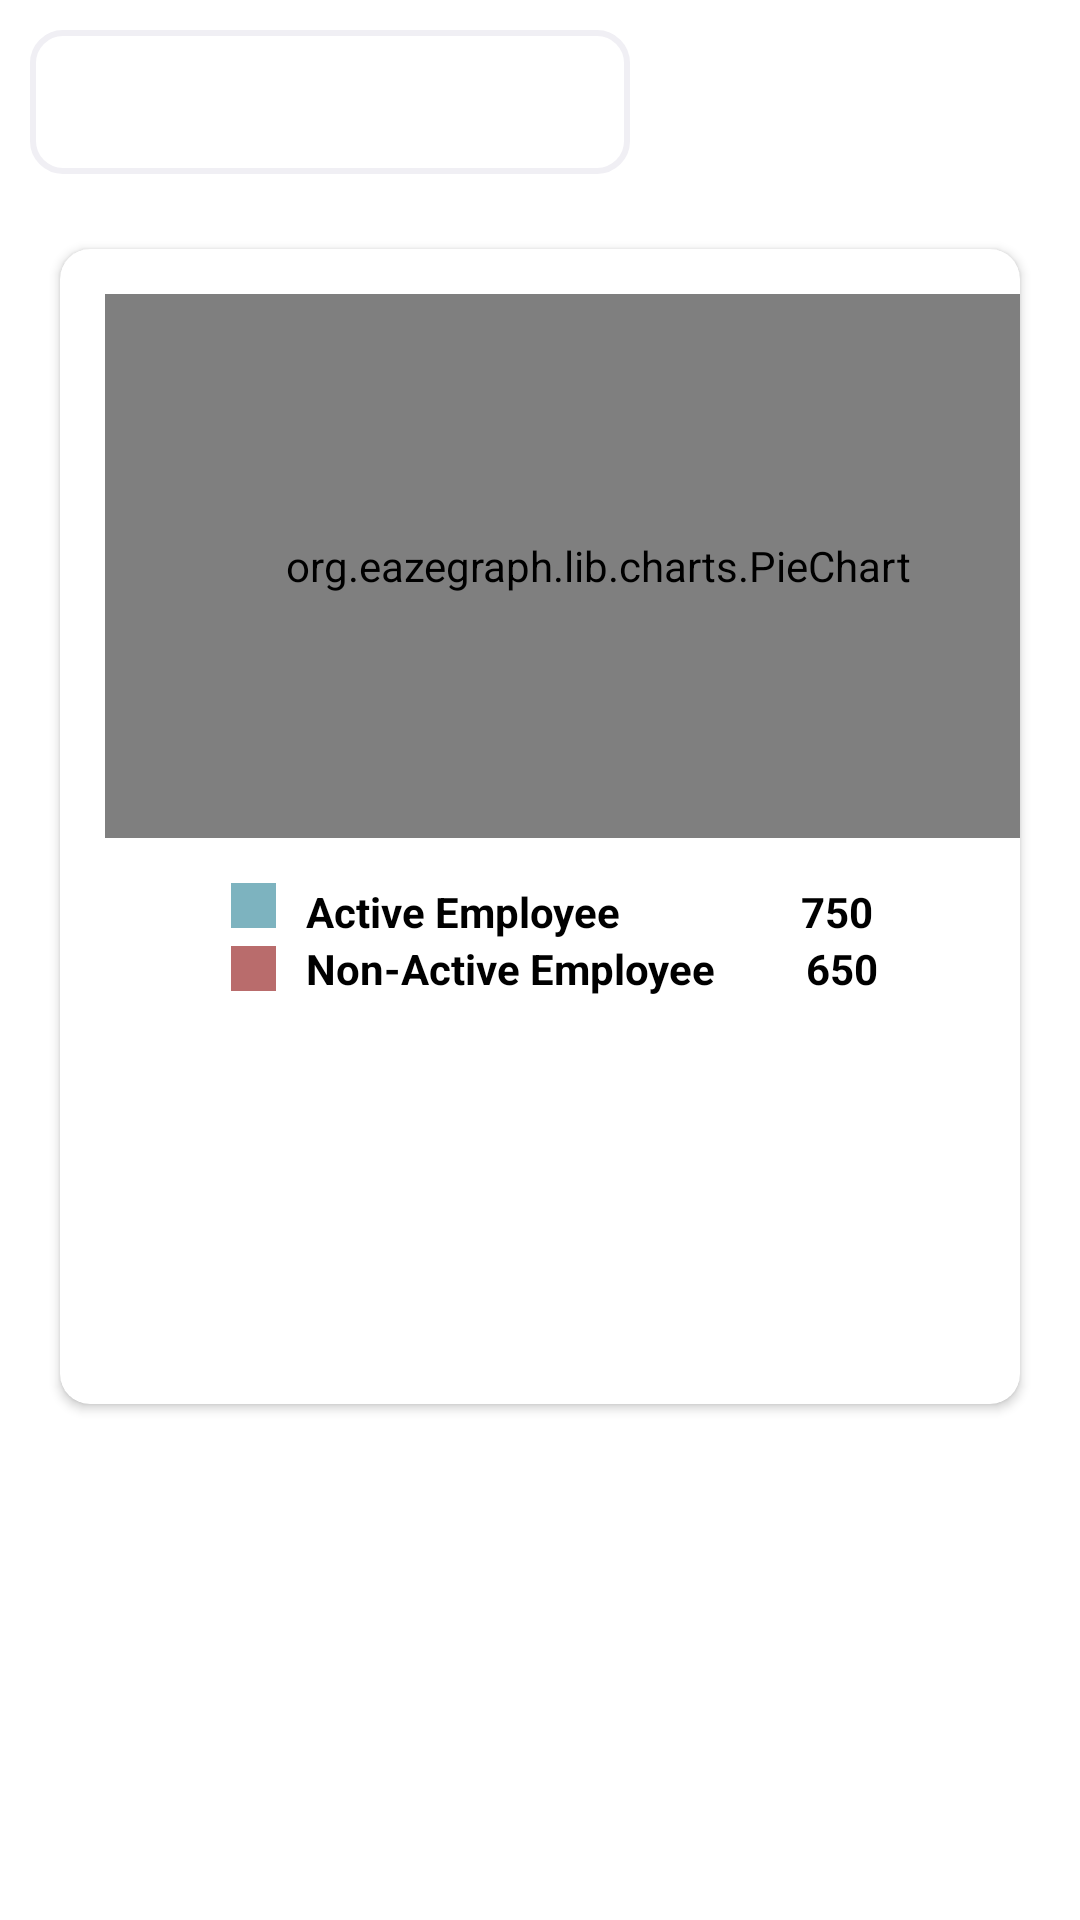

Write the Android layout XML for this screen, with the resource values it uses.
<!-- AndroidManifest.xml: application theme Theme.TestBlog -->
<!-- res/layout/fragment_role.xml -->
<?xml version="1.0" encoding="utf-8"?>
<LinearLayout
    xmlns:android="http://schemas.android.com/apk/res/android"
    xmlns:app="http://schemas.android.com/apk/res-auto"
    xmlns:tools="http://schemas.android.com/tools"
    android:layout_width="match_parent"
    android:layout_height="match_parent"
    tools:context=".RoleFragment"
    android:orientation="vertical">

    <Spinner
        android:id="@+id/spinner_role"
        android:layout_width="200dp"
        android:layout_height="wrap_content"
        android:minHeight="48dp"
        android:layout_margin="10dp"
        android:contentDescription="@string/filter"
        android:background="@drawable/filter_background" />

    <androidx.cardview.widget.CardView
        android:id="@+id/cardViewGraph_role"
        android:layout_width="match_parent"
        android:layout_height="385dp"
        android:layout_gravity="center_vertical"
        android:layout_marginLeft="20dp"
        android:layout_marginTop="15dp"
        android:layout_marginRight="20dp"
        android:elevation="10dp"
        app:cardCornerRadius="10dp">

        <LinearLayout
            android:layout_width="match_parent"
            android:layout_height="431dp"
            android:layout_gravity="center_horizontal"
            android:orientation="vertical"
            android:weightSum="2">

        <org.eazegraph.lib.charts.PieChart
            android:id="@+id/piechart_role"
            android:layout_width="329dp"
            android:layout_height="0dp"
            android:layout_gravity="center_vertical"
            android:layout_margin="15dp"
            android:layout_weight="1"
            android:padding="6dp" >
        </org.eazegraph.lib.charts.PieChart>

        <LinearLayout
            android:layout_width="wrap_content"
            android:layout_height="wrap_content"
            android:layout_gravity="center_horizontal"
            android:orientation="vertical">

            <LinearLayout
                android:layout_width="match_parent"
                android:layout_height="match_parent"
                android:layout_marginStart="10dp"
                android:layout_weight="1"
                android:orientation="horizontal">

                <View
                    android:layout_width="15dp"
                    android:layout_height="15dp"
                    android:background="@color/active_color" />

                <TextView
                    android:id="@+id/active_tv_role"
                    android:layout_width="wrap_content"
                    android:layout_height="wrap_content"
                    android:paddingStart="10dp"
                    android:text="@string/Active"
                    android:textColor="@color/black"
                    android:textSize="14sp"
                    android:textStyle="bold"
                    tools:ignore="RtlSymmetry" />

                <TextView
                    android:id="@+id/CountActive_tv_role"
                    android:layout_width="wrap_content"
                    android:layout_height="wrap_content"
                    android:layout_marginStart="60dp"
                    android:text="@string/CountActive"
                    android:textColor="@color/black"
                    android:textSize="14sp"
                    android:textStyle="bold" />
            </LinearLayout>

            <LinearLayout
                android:layout_width="match_parent"
                android:layout_height="match_parent"
                android:layout_marginStart="10dp"
                android:layout_weight="1"
                android:gravity="center_vertical"
                android:orientation="horizontal">

                <View
                    android:layout_width="15dp"
                    android:layout_height="15dp"
                    android:background="@color/non_active_color" />

                <TextView
                    android:id="@+id/nonActive_tv_role"
                    android:layout_width="wrap_content"
                    android:layout_height="wrap_content"
                    android:paddingStart="10dp"
                    android:text="@string/NonActive"
                    android:textColor="@color/black"
                    android:textSize="14sp"
                    android:textStyle="bold"
                    tools:ignore="RtlSymmetry" />

                <TextView
                    android:id="@+id/CountNonActive_tv_role"
                    android:layout_width="wrap_content"
                    android:layout_height="wrap_content"
                    android:layout_marginStart="20dp"
                    android:paddingStart="10dp"
                    android:paddingEnd="0dp"
                    android:text="@string/CountNonActive"
                    android:textColor="@color/black"
                    android:textSize="14sp"
                    android:textStyle="bold" />
            </LinearLayout>
        </LinearLayout>
        </LinearLayout>
    </androidx.cardview.widget.CardView>
</LinearLayout>
<!-- resources referenced by this layout -->
<resources>
  <color name="active_color">#7DB3BF</color>
  <color name="black">#FF000000</color>
  <color name="non_active_color">#B96C6C</color>
  <!-- drawable filter_background (drawable) -->
  <?xml version="1.0" encoding="utf-8"?>
  <shape
      xmlns:android="http://schemas.android.com/apk/res/android"
      android:shape="rectangle">
  
      <stroke
          android:color="@color/grey"
          android:width="2dp"/>
  
      <corners
          android:radius="10dp"/>
  
  
  </shape>
  <string name="Active">Active Employee</string>
  <string name="CountActive">750</string>
  <string name="CountNonActive">650</string>
  <string name="NonActive">Non-Active Employee</string>
  <string name="filter">Filter</string>
  <style name="Theme.TestBlog" parent="Theme.MaterialComponents.DayNight.NoActionBar">
          
          <item name="colorPrimary">@color/pink</item>
          <item name="colorPrimaryVariant">@color/purple_700</item>
          <item name="colorOnPrimary">@color/white</item>
          
          <item name="colorSecondary">@color/teal_200</item>
          <item name="colorSecondaryVariant">@color/teal_700</item>
          <item name="colorOnSecondary">@color/black</item>
          
          <item name="android:statusBarColor" tools:targetApi="l">@color/pink</item>
          
  
      </style>
  <color name="grey">#F0EFF4</color>
  <color name="pink">#BF7D8D</color>
  <color name="purple_700">#FF3700B3</color>
  <color name="white">#FFFFFFFF</color>
  <color name="teal_200">#FF03DAC5</color>
  <color name="teal_700">#FF018786</color>
</resources>
